Run: headless pygame with SDL's dummy video driver; simulated clock (each Clock.tick advances the game by its frame time, no real sleeping); random seed 0; keys injected as events and as key.get_pressed() state; no mouse input.
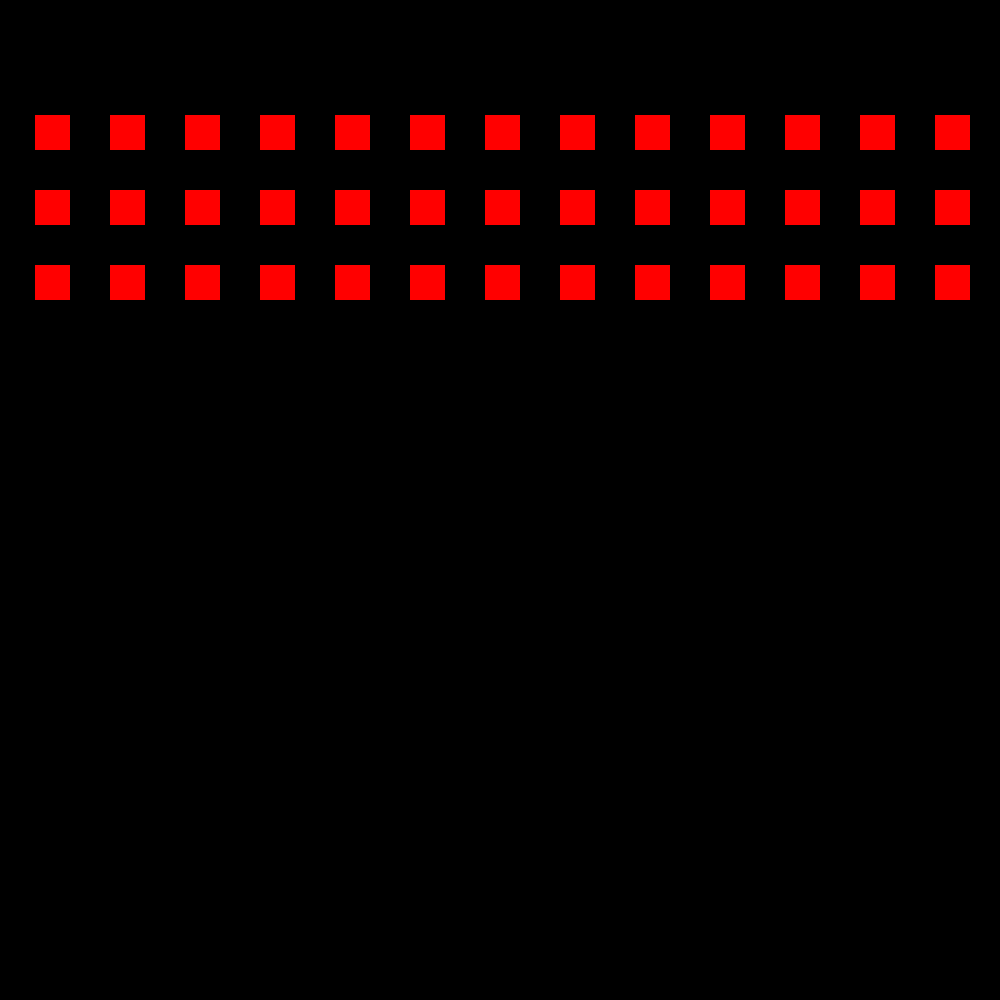
Frame 1 of 4 · flips 1–60 · no input
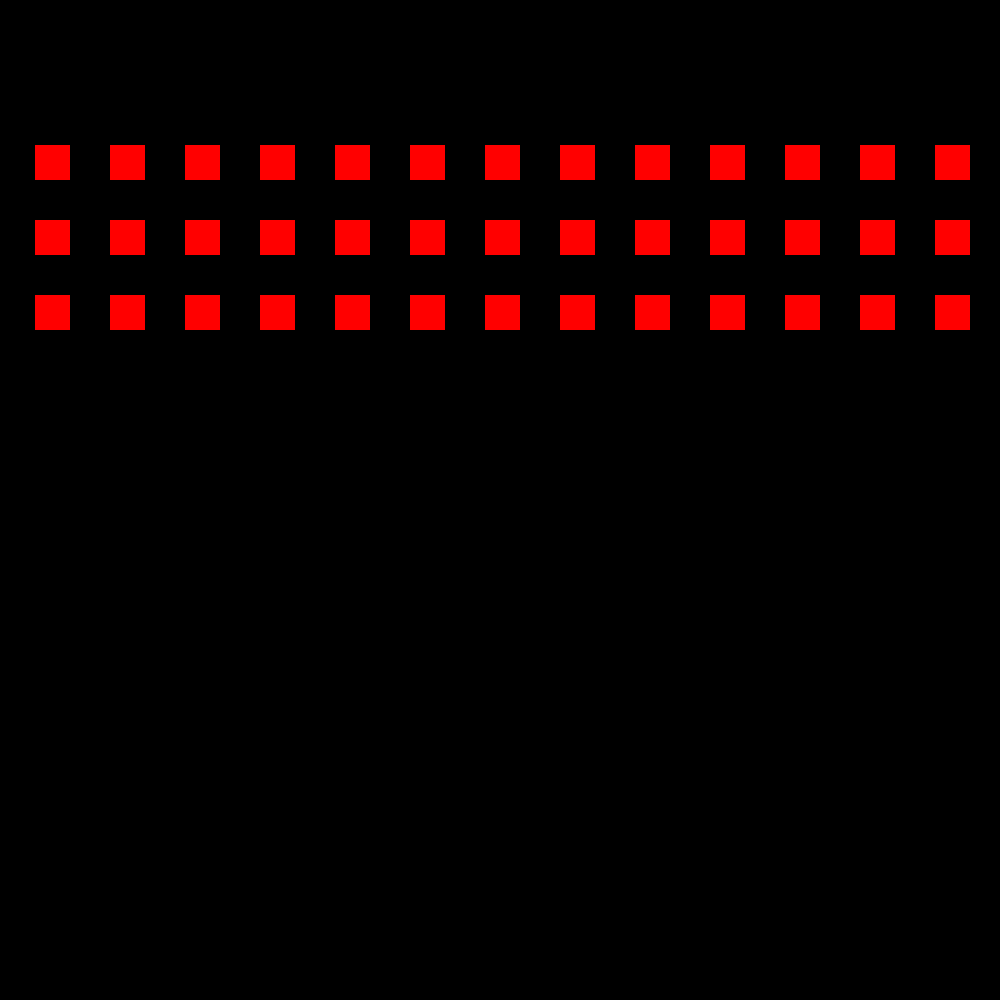
Frame 2 of 4 · flips 61–180 · tapped SPACE, RETURN · held RIGHT (→), D
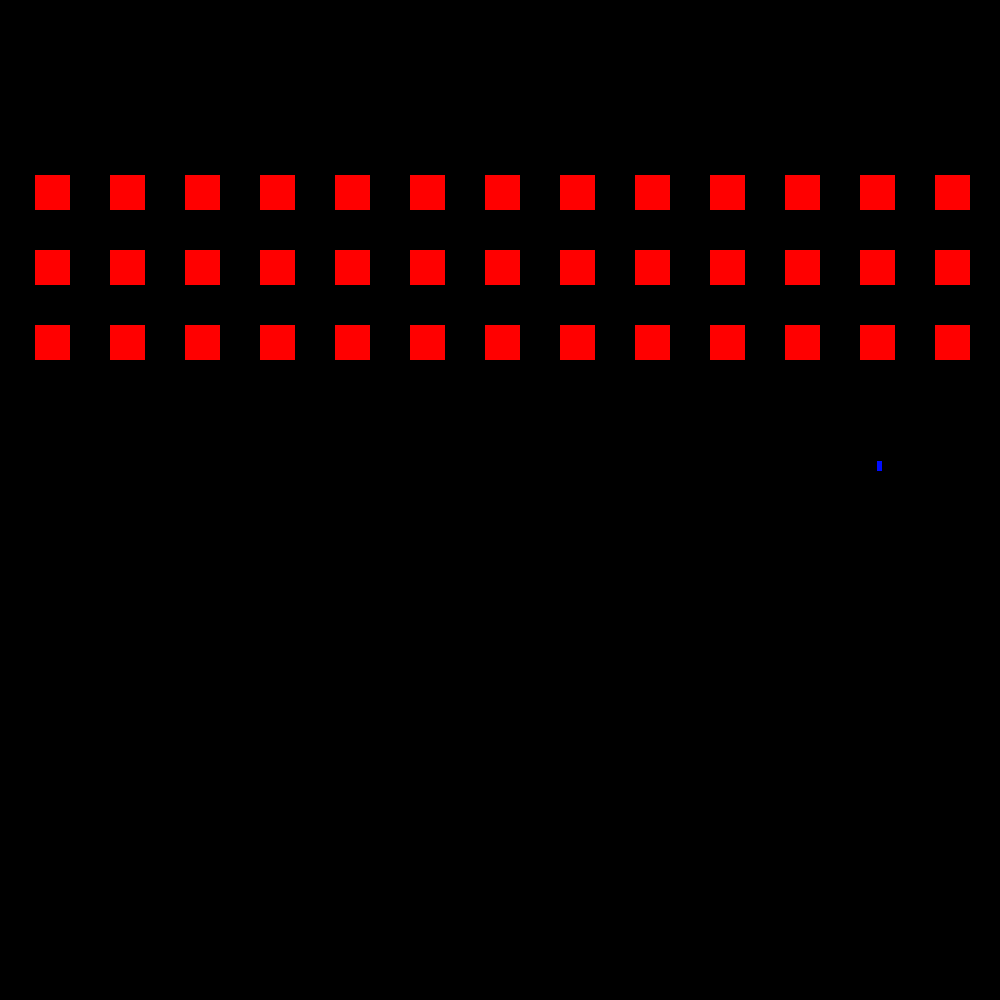
Frame 3 of 4 · flips 181–300 · held DOWN (↓), S
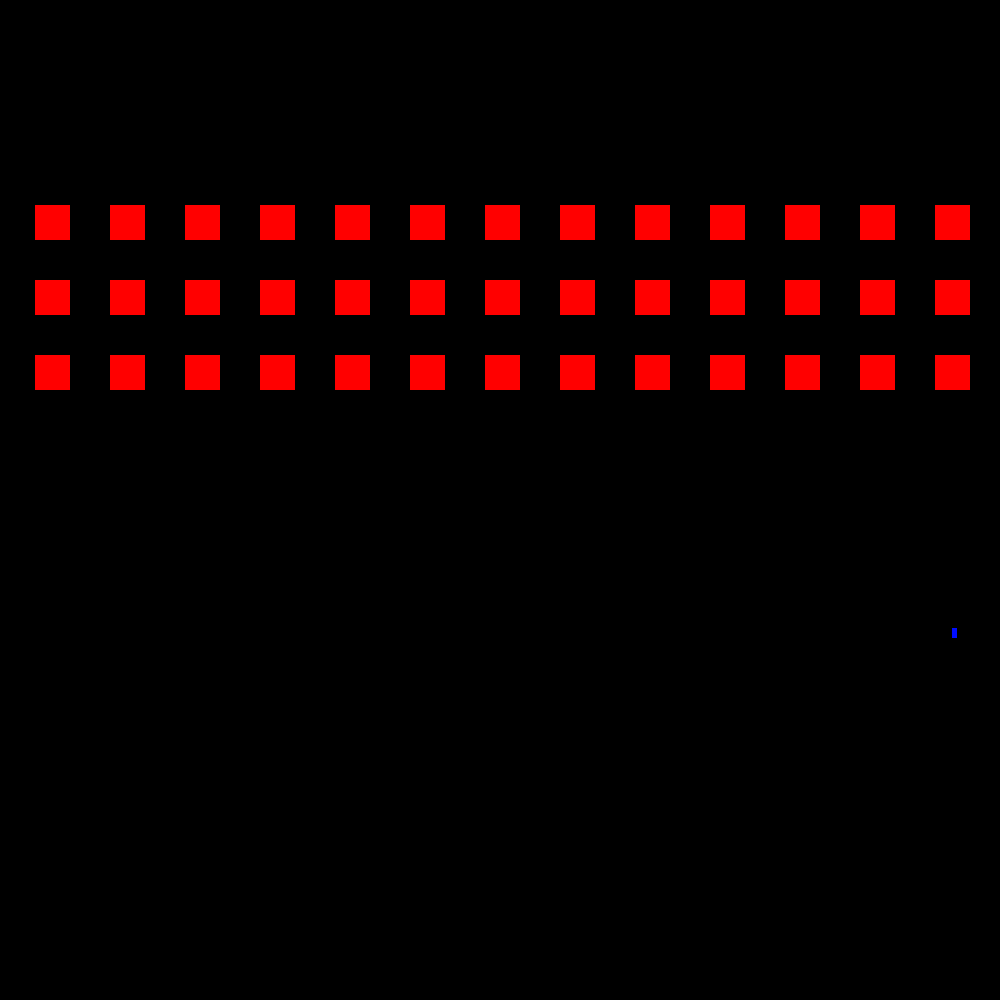
Frame 4 of 4 · flips 301–420 · held LEFT (←), A, UP (↑), W

The pygame program that drew these frames:

import sys
import time
import random

import pygame
import pygame.locals


WIDTH, HEIGHT = 1000, 1000
pygame.init()
screen = pygame.display.set_mode((WIDTH, HEIGHT))




class Enemy:
    def __init__(self, x: int, y: int, surface: pygame.Surface) -> None:
        self.x = x
        self.y = y
        self.color = "#FF0000"
        self.vx = 0
        self.vy = 0
        self.surface = surface


    

    def update(self) -> None:
        self.y += 0.25



    def display(self) -> None:
        pygame.draw.rect(screen, self.color, (self.x, self.y, 35, 35))

    def shoot(self):
        if random.random() < 0.000005:
            return Bullet2(self.x+17.5, self.y+35, screen)
        else:
            return None

    
class Bullet2:
    def __init__(self, x: int, y: int, surface: pygame.Surface) -> None:
        self.surface = surface
        self.vy = 5
        self.x = x
        self.y = y

    def updateB(self):
        self.y += self.vy

    def displayB(self):
        pygame.draw.rect(screen, "#000DFF", (self.x, self.y, 5, 10))



def main():
    fps = 60
    fps_clock = pygame.time.Clock()





    # Enemies in a row
    enemies = []
    start_x = 35
    start_y = 100
    spacing = 75
    num_enemies = 39

    for j in range(num_enemies):
        if j <= 12:
            for i in range(num_enemies):
                x = start_x + i * spacing # The new x value of the enemy is spacing times the enemies number in the row added to the start
                enemy = Enemy(x, start_y, screen)
                enemies.append(enemy) 
        elif j > 12 and j <= 25:
            for i in range(num_enemies):
                start_y = 175
                x = start_x + i * spacing
                enemy = Enemy(x, start_y, screen)
                enemies.append(enemy)
        elif j > 25 and j <= 38:
            for i in range(num_enemies):
                start_y = 250
                x = start_x + i * spacing
                enemy = Enemy(x, start_y, screen)
                enemies.append(enemy)


    # Bullet
    Bullets = []
   


    while True:
        screen.fill("#000000")
            

        for event in pygame.event.get():
            if event.type == pygame.locals.QUIT:
                pygame.quit()
                sys.exit()
        for enemy in enemies:
            chance = enemy.shoot()
            if chance != None:
                Bullets.append(chance)

        for enemy in enemies:
            enemy.update()
        for enemy in enemies:
            enemy.display()



        for bullet in Bullets:
            bullet.updateB()
        for bullet in Bullets:
            bullet.displayB()
    




        pygame.display.flip()
        fps_clock.tick(fps)


if __name__ == "__main__":
    main()
